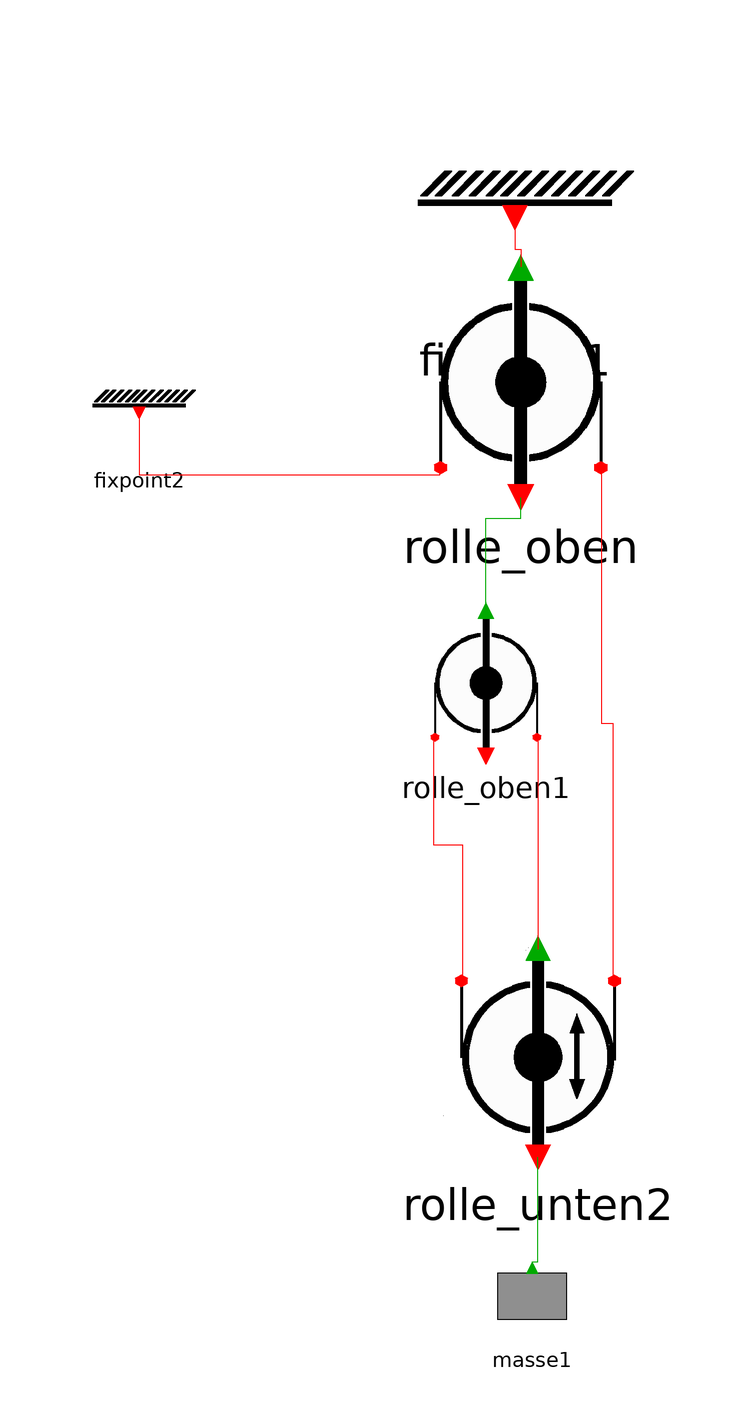

This picture is the connection diagram that the Modelica source below describes through its graphical annotations.

model Test_3Rollen
    Flaschenzug_V3.Fixpoint fixpoint1 annotation(
      Placement(visible = true, transformation(origin = {1, 93}, extent = {{-21, -21}, {21, 21}}, rotation = 0)));
    Flaschenzug_V3.Rolle_oben rolle_oben annotation(
      Placement(visible = true, transformation(origin = {2, 62}, extent = {{-22, -22}, {22, 22}}, rotation = 0)));
    Flaschenzug_V3.Rolle_oben rolle_oben1 annotation(
      Placement(visible = true, transformation(origin = {-4, 10}, extent = {{-14, -14}, {14, 14}}, rotation = 0)));
    Flaschenzug_V3.Masse masse1 annotation(
      Placement(visible = true, transformation(origin = {4, -94}, extent = {{-10, -10}, {10, 10}}, rotation = 0)));
    Flaschenzug_V3.Rolle_unten rolle_unten2 annotation(
      Placement(visible = true, transformation(origin = {5, -53}, extent = {{-21, -21}, {21, 21}}, rotation = 0)));
  Fixpoint fixpoint2 annotation(
      Placement(visible = true, transformation(origin = {-64, 58}, extent = {{-10, -10}, {10, 10}}, rotation = 0)));
  equation
    connect(fixpoint2.portFix, rolle_oben.port_links) annotation(
      Line(points = {{-64, 56}, {-64, 56}, {-64, 46}, {-12, 46}, {-12, 48}}, color = {255, 0, 0}));
    connect(rolle_unten2.port_links, rolle_oben1.port_links) annotation(
      Line(points = {{-8, -41}, {-8, -18}, {-13, -18}, {-13, 1}}, color = {255, 0, 0}));
    connect(masse1.PortMasse, rolle_unten2.port_unten) annotation(
      Line(points = {{4, -90}, {5, -90}, {5, -72}}, color = {0, 170, 0}));
    connect(rolle_unten2.port_rechts, rolle_oben.port_rechts) annotation(
      Line(points = {{18, -41}, {18, 3}, {16, 3}, {16, 47}}, color = {255, 0, 0}));
    connect(rolle_oben1.port_rechts, rolle_unten2.port_oben) annotation(
      Line(points = {{5, 1}, {5, -36}}, color = {255, 0, 0}));
    connect(rolle_oben1.port_oben, rolle_oben.port_unten) annotation(
      Line(points = {{-4, 23}, {-4, 38.5}, {2, 38.5}, {2, 42}}, color = {0, 170, 0}));
    connect(fixpoint1.portFix, rolle_oben.port_oben) annotation(
      Line(points = {{1, 90}, {1, 85}, {2, 85}, {2, 82}}, color = {255, 0, 0}));
    annotation(
      experiment(StartTime = 0, StopTime = 10, Tolerance = 1e-6, Interval = 0.02),
      __OpenModelica_simulationFlags(lv = "LOG_STATS", outputFormat = "mat", s = "dassl"),
      Diagram);
  end Test_3Rollen;